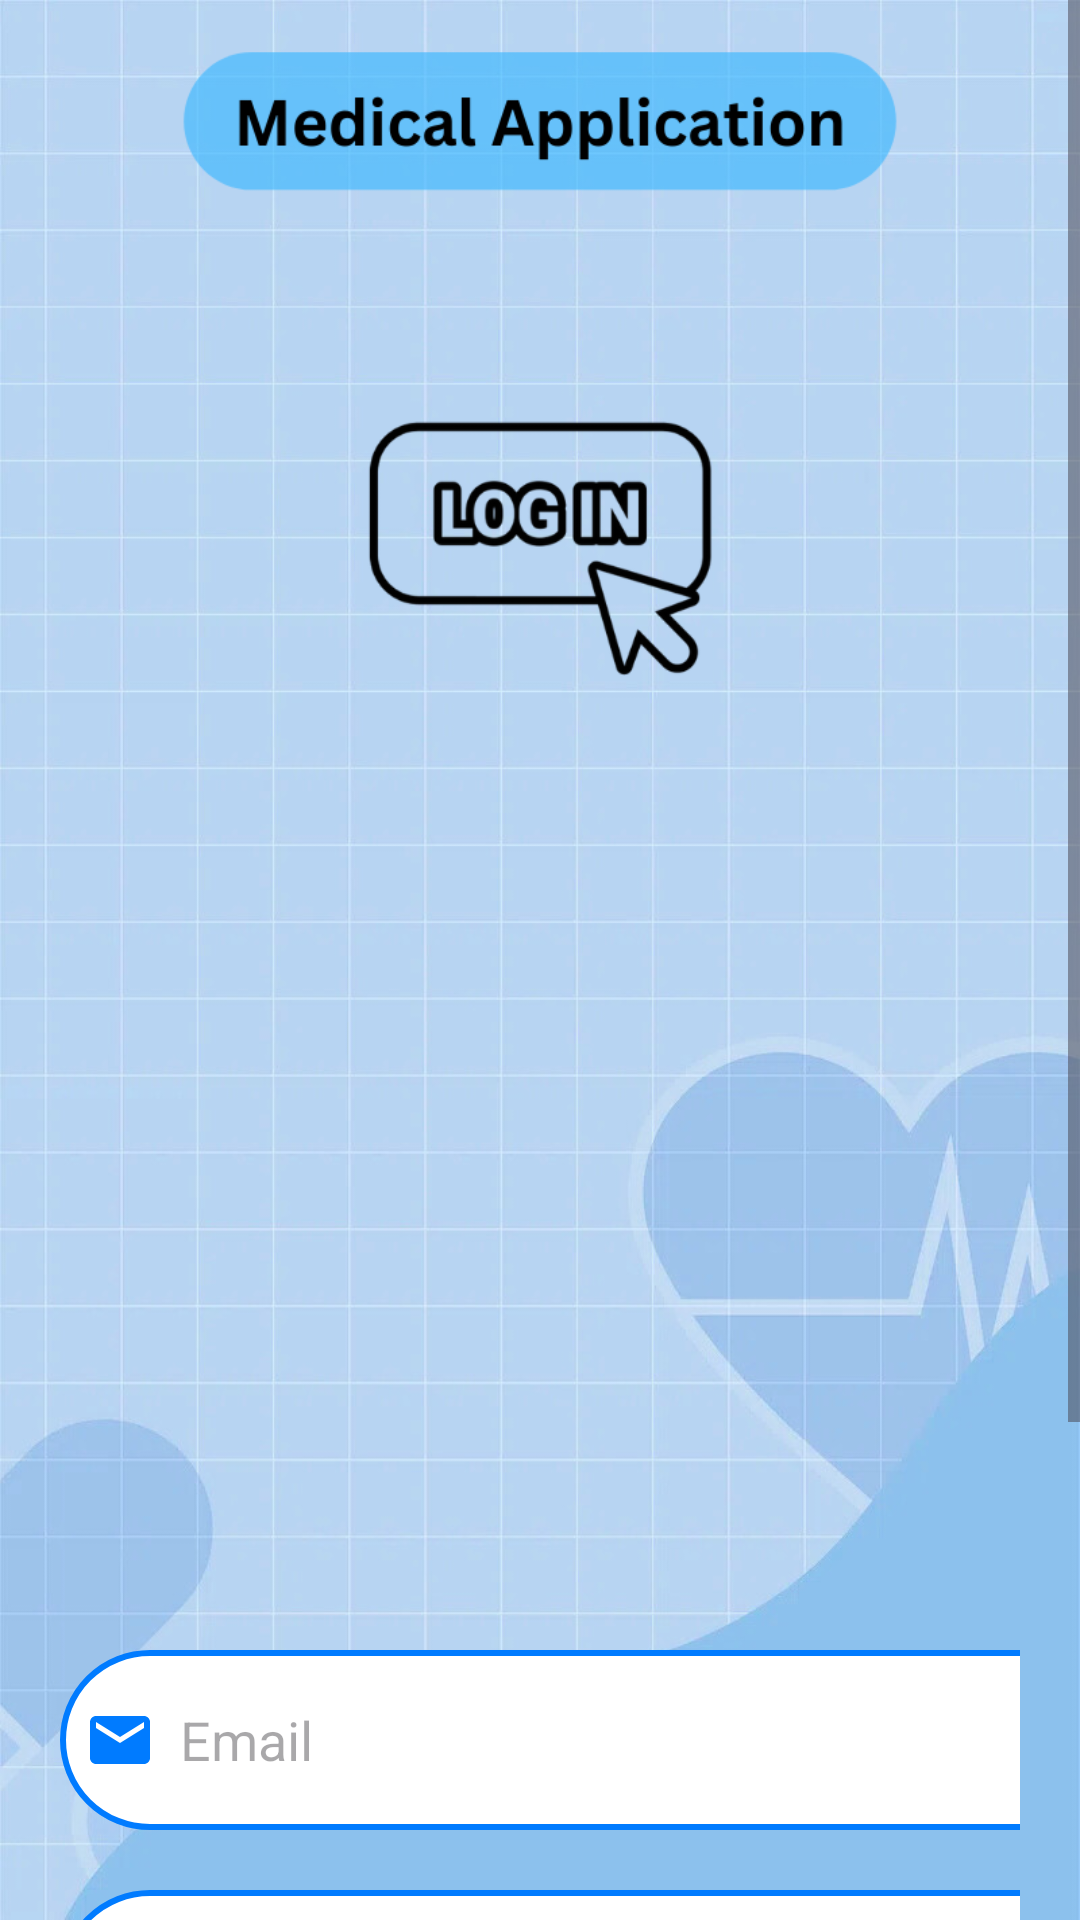

The Android layout XML behind this screen, and the referenced resources:
<!-- AndroidManifest.xml: application theme Theme.MedicalApplication_PaisjeMobile -->
<!-- res/layout/activity_log_in.xml -->
<?xml version="1.0" encoding="utf-8"?>
    <LinearLayout xmlns:android="http://schemas.android.com/apk/res/android"
    xmlns:app="http://schemas.android.com/apk/res-auto"
    xmlns:tools="http://schemas.android.com/tools"
    android:layout_width="match_parent"
    android:layout_height="match_parent"
    android:background="@drawable/login"
    tools:context=".LogInActivity">



    <ScrollView
        android:layout_width="match_parent"
        android:layout_height="wrap_content">
        <LinearLayout
            android:layout_width="match_parent"
            android:layout_height="wrap_content"
            android:orientation="vertical">
            <LinearLayout
                android:layout_width="match_parent"
                android:layout_height="wrap_content"
                android:layout_marginTop="500dp"
                android:orientation="vertical"
                android:padding="20dp">
                <EditText
                    android:id="@+id/login_email"
                    android:layout_width="350dp"
                    android:layout_height="60dp"
                    android:layout_marginTop="30dp"
                    android:background="@drawable/blue_border"
                    android:drawableLeft="@drawable/baseline_email_24"
                    android:drawablePadding="8dp"
                    android:hint="Email"
                    android:padding="8dp"/>
                <EditText
                    android:id="@+id/login_password"
                    android:layout_width="350dp"
                    android:layout_height="60dp"
                    android:layout_marginTop="20dp"
                    android:background="@drawable/blue_border"
                    android:drawableLeft="@drawable/baseline_lock_24"
                    android:drawablePadding="8dp"
                    android:hint="Password"
                    android:inputType="textPassword"
                    android:padding="8dp" />
                <Button
                    android:id="@+id/login_button"
                    android:layout_width="350dp"
                    android:layout_height="70dp"
                    android:layout_marginTop="30dp"
                    android:text="Login"
                    android:textSize="18sp"
                    app:cornerRadius="30dp" />
                <TextView
                    android:id="@+id/signupRedirectText"
                    android:layout_width="wrap_content"
                    android:layout_height="wrap_content"
                    android:layout_gravity="center"
                    android:layout_marginTop="14dp"
                    android:padding="8dp"
                    android:text="Not yet registered? Signup"
                    android:textColor="@color/blue"
                    android:textSize="18sp" />
            </LinearLayout>
        </LinearLayout>
    </ScrollView>

</LinearLayout>
<!-- resources referenced by this layout -->
<resources>
  <color name="blue">#007BFF</color>
  <!-- drawable baseline_email_24 (drawable) -->
  <vector android:height="24dp" android:tint="#007BFF"
      android:viewportHeight="24" android:viewportWidth="24"
      android:width="24dp" xmlns:android="http://schemas.android.com/apk/res/android">
      <path android:fillColor="@android:color/white" android:pathData="M20,4L4,4c-1.1,0 -1.99,0.9 -1.99,2L2,18c0,1.1 0.9,2 2,2h16c1.1,0 2,-0.9 2,-2L22,6c0,-1.1 -0.9,-2 -2,-2zM20,8l-8,5 -8,-5L4,6l8,5 8,-5v2z"/>
  </vector>
  <!-- drawable baseline_lock_24 (drawable) -->
  <vector android:height="24dp" android:tint="#007BFF"
      android:viewportHeight="24" android:viewportWidth="24"
      android:width="24dp" xmlns:android="http://schemas.android.com/apk/res/android">
      <path android:fillColor="@android:color/white" android:pathData="M18,8h-1L17,6c0,-2.76 -2.24,-5 -5,-5S7,3.24 7,6v2L6,8c-1.1,0 -2,0.9 -2,2v10c0,1.1 0.9,2 2,2h12c1.1,0 2,-0.9 2,-2L20,10c0,-1.1 -0.9,-2 -2,-2zM12,17c-1.1,0 -2,-0.9 -2,-2s0.9,-2 2,-2 2,0.9 2,2 -0.9,2 -2,2zM15.1,8L8.9,8L8.9,6c0,-1.71 1.39,-3.1 3.1,-3.1 1.71,0 3.1,1.39 3.1,3.1v2z"/>
  </vector>
  <!-- drawable blue_border (drawable) -->
  <?xml version="1.0" encoding="utf-8"?>
  <shape xmlns:android="http://schemas.android.com/apk/res/android"
      android:shape="rectangle">
      <corners android:radius="100dp" />
      <stroke android:color="@color/blue" android:width="2dp"/>
      <solid android:color="@android:color/white"/>  
  </shape>
  <!-- drawable login: png bitmap (drawable, 404500 bytes) -->
  <style name="Theme.MedicalApplication_PaisjeMobile" parent="Base.Theme.MedicalApplication_PaisjeMobile" />
  <style name="Base.Theme.MedicalApplication_PaisjeMobile" parent="Theme.Material3.DayNight.NoActionBar">
          
          
      </style>
</resources>
